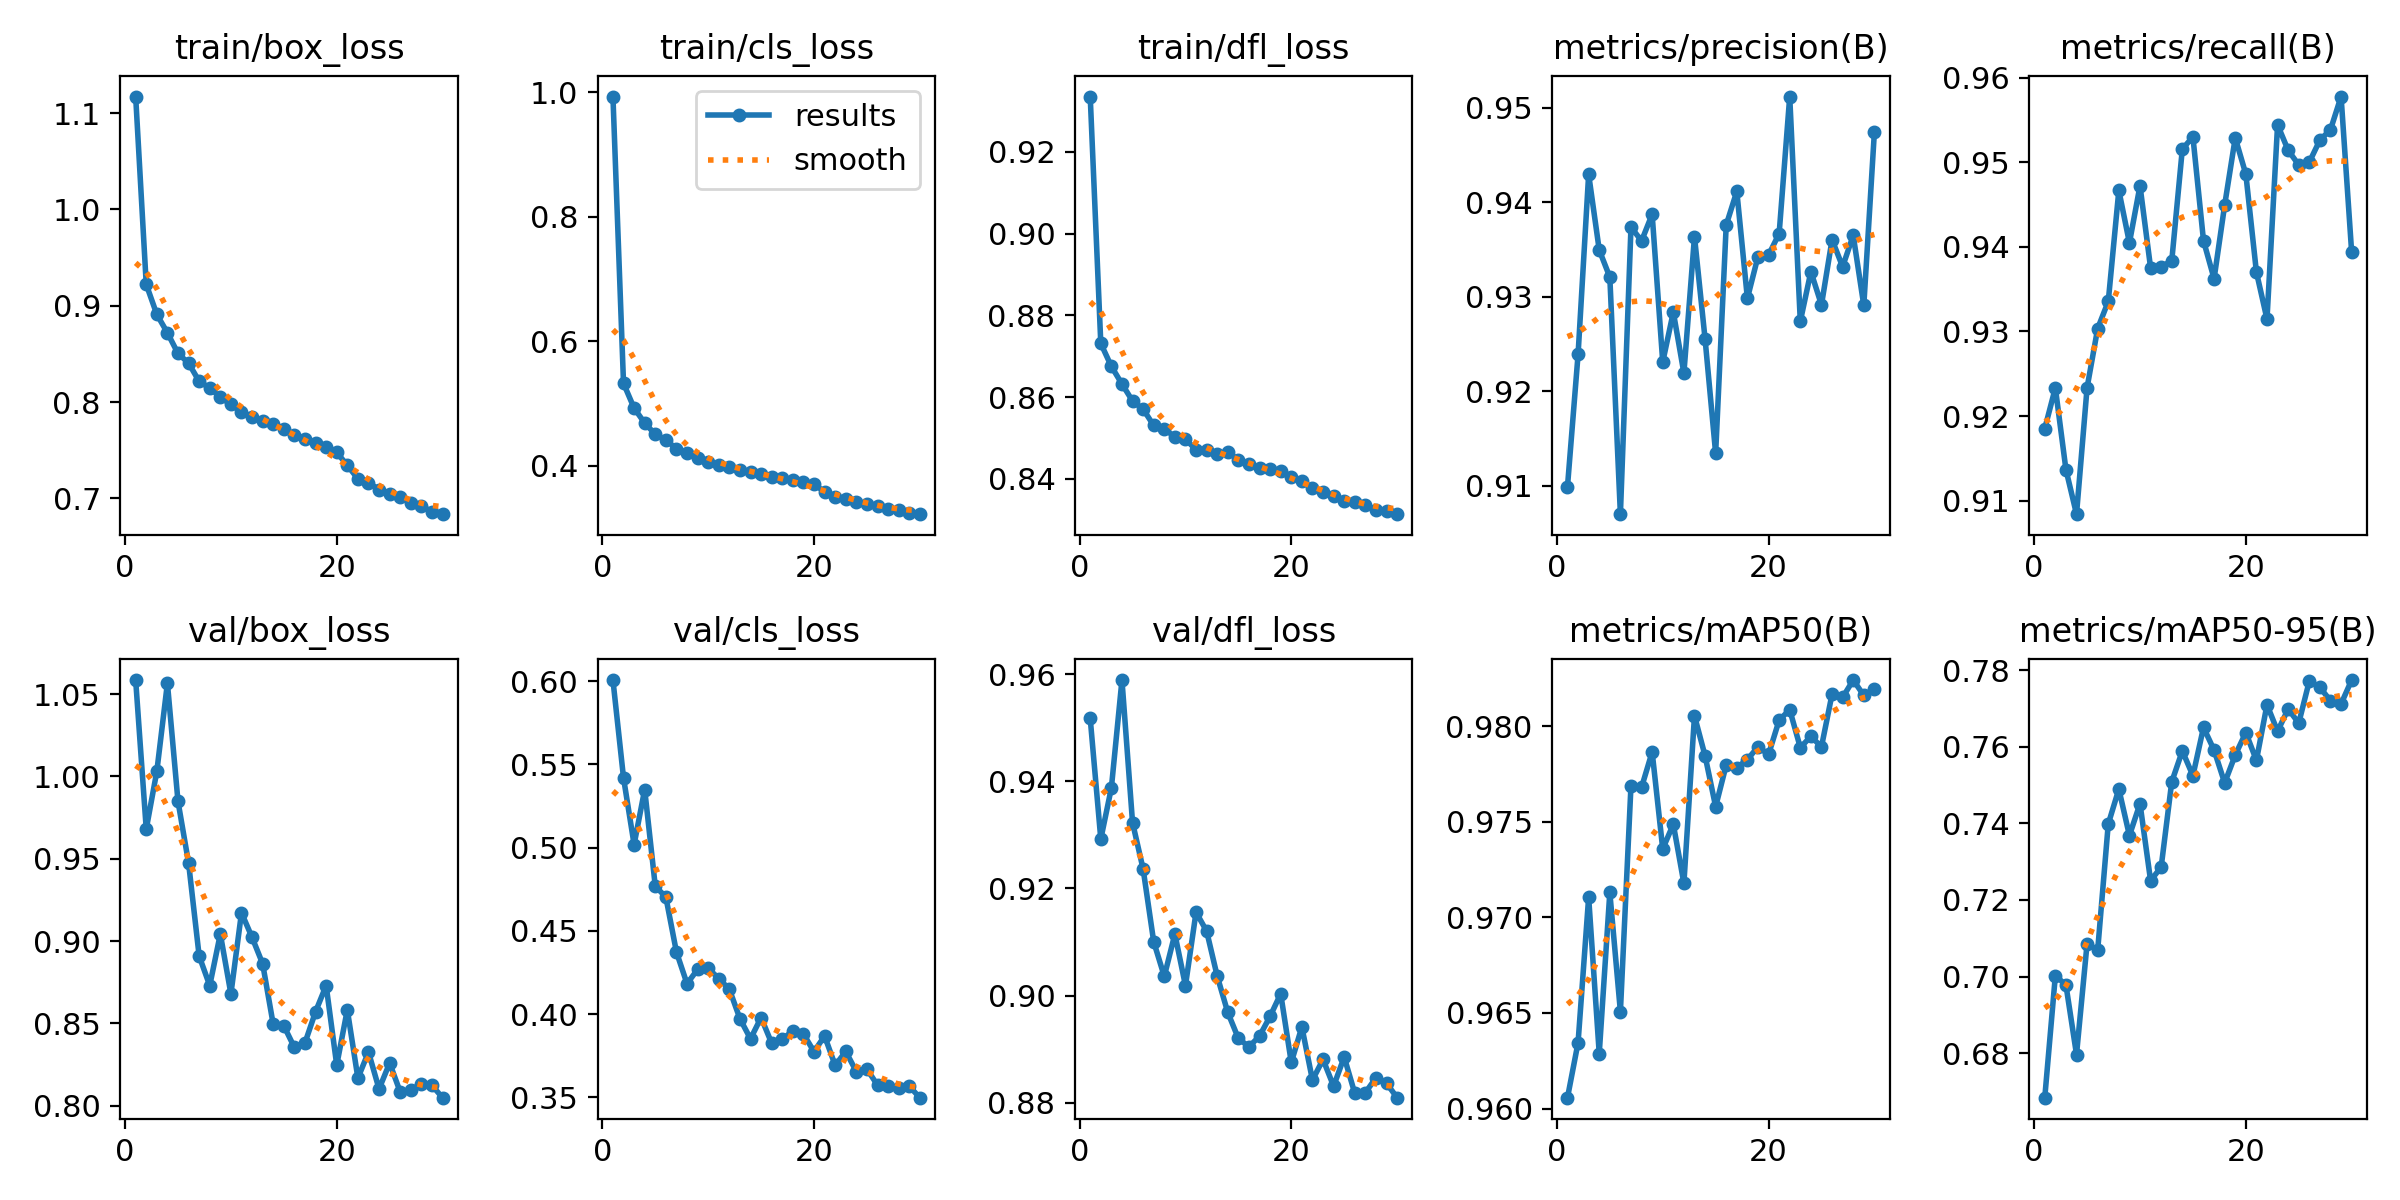

Values plotted in this chart, from the file beside it:
epoch, train/box_loss, train/cls_loss, train/dfl_loss, metrics/precision(B), metrics/recall(B), metrics/mAP50(B), metrics/mAP50-95(B), val/box_loss, val/cls_loss, val/dfl_loss, lr/pg0, lr/pg1, lr/pg2
1, 1.117, 0.9929, 0.9336, 0.9099, 0.9185, 0.9606, 0.6684, 1.058, 0.6006, 0.9517, 0.0005548, 0.0005548, 0.0005548
2, 0.9221, 0.5323, 0.8731, 0.9239, 0.9233, 0.9635, 0.7003, 0.968, 0.5419, 0.9292, 0.001074, 0.001074, 0.001074
3, 0.891, 0.4926, 0.8675, 0.9429, 0.9137, 0.971, 0.6978, 1.003, 0.5018, 0.9388, 0.001556, 0.001556, 0.001556
4, 0.8719, 0.4687, 0.8632, 0.9349, 0.9084, 0.9629, 0.6797, 1.057, 0.5349, 0.9589, 0.001502, 0.001502, 0.001502
5, 0.8505, 0.4506, 0.859, 0.9321, 0.9234, 0.9713, 0.7086, 0.9849, 0.4768, 0.9323, 0.001447, 0.001447, 0.001447
6, 0.8405, 0.4413, 0.857, 0.907, 0.9304, 0.9651, 0.7069, 0.9475, 0.4703, 0.9236, 0.001392, 0.001392, 0.001392
7, 0.8215, 0.4275, 0.853, 0.9374, 0.9335, 0.9769, 0.7398, 0.8909, 0.4372, 0.9101, 0.001337, 0.001337, 0.001337
8, 0.8146, 0.4209, 0.8521, 0.9359, 0.9467, 0.9768, 0.7489, 0.873, 0.4182, 0.9036, 0.001282, 0.001282, 0.001282
9, 0.8049, 0.4122, 0.8503, 0.9387, 0.9405, 0.9787, 0.7368, 0.9043, 0.4268, 0.9115, 0.001227, 0.001227, 0.001227
10, 0.7976, 0.4068, 0.8497, 0.9231, 0.9472, 0.9736, 0.7451, 0.868, 0.4275, 0.9019, 0.001172, 0.001172, 0.001172
11, 0.7895, 0.4013, 0.8471, 0.9284, 0.9375, 0.9749, 0.725, 0.9172, 0.4213, 0.9156, 0.001117, 0.001117, 0.001117
12, 0.785, 0.3985, 0.847, 0.9219, 0.9377, 0.9718, 0.7286, 0.9023, 0.4149, 0.9121, 0.001062, 0.001062, 0.001062
13, 0.7799, 0.3939, 0.846, 0.9364, 0.9383, 0.9805, 0.7508, 0.8863, 0.3972, 0.9036, 0.001007, 0.001007, 0.001007
14, 0.7776, 0.3906, 0.8466, 0.9255, 0.9516, 0.9785, 0.7589, 0.8494, 0.3851, 0.8969, 0.0009519, 0.0009519, 0.0009519
15, 0.7717, 0.3868, 0.8446, 0.9134, 0.953, 0.9758, 0.7524, 0.8486, 0.3979, 0.892, 0.0008969, 0.0008969, 0.0008969
16, 0.7656, 0.3827, 0.8436, 0.9376, 0.9407, 0.978, 0.765, 0.8355, 0.3824, 0.8904, 0.0008418, 0.0008418, 0.0008418
17, 0.7618, 0.3799, 0.8426, 0.9411, 0.9362, 0.9778, 0.7591, 0.8382, 0.3848, 0.8924, 0.0007868, 0.0007868, 0.0007868
18, 0.7575, 0.377, 0.8424, 0.9298, 0.9449, 0.9782, 0.7505, 0.8572, 0.3899, 0.8961, 0.0007318, 0.0007318, 0.0007318
19, 0.753, 0.3738, 0.8419, 0.9342, 0.9529, 0.9789, 0.7578, 0.873, 0.388, 0.9003, 0.0006768, 0.0006768, 0.0006768
20, 0.7478, 0.3701, 0.8404, 0.9344, 0.9486, 0.9785, 0.7637, 0.8247, 0.3774, 0.8875, 0.0006218, 0.0006218, 0.0006218
21, 0.7344, 0.3585, 0.8395, 0.9367, 0.937, 0.9803, 0.7564, 0.8583, 0.3868, 0.8942, 0.0005668, 0.0005668, 0.0005668
22, 0.7204, 0.3503, 0.8377, 0.9512, 0.9315, 0.9809, 0.771, 0.8168, 0.3692, 0.8842, 0.0005118, 0.0005118, 0.0005118
23, 0.7165, 0.3468, 0.8368, 0.9274, 0.9544, 0.9789, 0.764, 0.8327, 0.3775, 0.8881, 0.0004568, 0.0004568, 0.0004568
24, 0.7091, 0.3416, 0.8357, 0.9326, 0.9514, 0.9795, 0.7698, 0.8102, 0.3655, 0.8831, 0.0004017, 0.0004017, 0.0004017
25, 0.705, 0.3382, 0.8346, 0.9291, 0.9497, 0.9789, 0.7661, 0.826, 0.3669, 0.8885, 0.0003467, 0.0003467, 0.0003467
26, 0.7014, 0.3353, 0.8343, 0.936, 0.95, 0.9817, 0.7771, 0.8084, 0.3573, 0.8818, 0.0002917, 0.0002917, 0.0002917
27, 0.6948, 0.3307, 0.8335, 0.9332, 0.9526, 0.9815, 0.7754, 0.8094, 0.3566, 0.8819, 0.0002367, 0.0002367, 0.0002367
28, 0.6922, 0.3284, 0.8323, 0.9365, 0.9538, 0.9824, 0.772, 0.8135, 0.3556, 0.8847, 0.0001817, 0.0001817, 0.0001817
29, 0.6862, 0.3243, 0.8322, 0.9291, 0.9578, 0.9816, 0.7712, 0.8124, 0.3566, 0.8836, 0.0001267, 0.0001267, 0.0001267
30, 0.6837, 0.3223, 0.8313, 0.9474, 0.9394, 0.9819, 0.7774, 0.805, 0.3498, 0.881, 7.1681e-05, 7.1681e-05, 7.1681e-05
